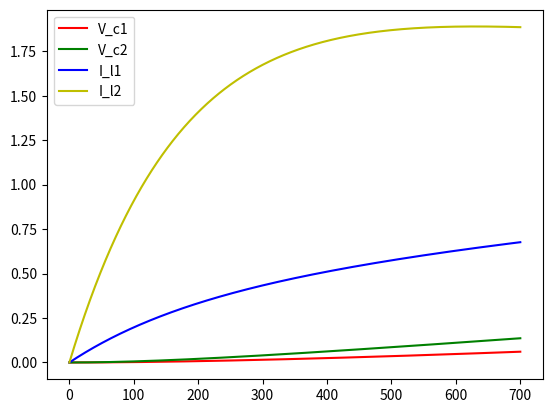

Write the Python code that produced this figure.
# [redacted]
# [redacted]

import matplotlib.pyplot as plt

# c1 = 50*10**(-6)
# c2 = 100*10**(-6)
# l1 = 50*10**(-6)
# l2 = 10*10**(-6)
# es = 20
# R1 = 2000
# R2 = 5000
# R3 = 2000
# R4 = 3000
# R5 = 2000

c1 = 50
c2 = 100
l1 = 50
l2 = 10
es = 20
R1 = 2
R2 = 5
R3 = 2
R4 = 3
R5 = 2

R = R5 + (1/(1/R3+1/R4))
esp = (R4/(R3+R4))*es

h = 0.01
v_c1 = 0
v_c1p = 0
v_c2 = 0
v_c2p = 0
i_l1 = 0
i_l1p = 0
i_l2 = 0
i_l2p = 0

V_c1 =  [v_c1]
V_c1p = []
V_c2 =  [v_c2]
V_c2p = []
I_l1 =  [i_l1]
I_l1p = []
I_l2 =  [i_l2]
I_l2p = []


for i in range(700) :

         
    v_c1p = i_l1/c1
    v_c2p = (i_l1 + i_l2)/c2
    i_l1p = (esp - v_c2 - v_c1 - R*i_l2-(R+R1)*i_l1)/l1
    i_l2p = (esp - v_c2 - R*i_l1-(R+R1)*i_l2)/l2

    v_c1 += h*v_c1p
    v_c2 += h*v_c2p
    i_l1 += h*i_l1p
    i_l2 += h*i_l2p

    V_c1 +=  [v_c1]
    V_c1p += [v_c1p]
    V_c2 +=  [v_c2]
    V_c2p += [v_c2p]
    I_l1 +=  [i_l1]
    I_l1p += [i_l1p]
    I_l2 +=  [i_l2]
    I_l2p += [i_l2p]


Xs = range(701)

plt.plot(Xs,V_c1,color ='r' , label = 'V_c1' )
plt.plot(Xs,V_c2,color ='g' , label = 'V_c2' )
plt.plot(Xs,I_l1,color ='b' , label = 'I_l1' )
plt.plot(Xs,I_l2,color ='y' , label = 'I_l2' )

plt.legend()
plt.show()